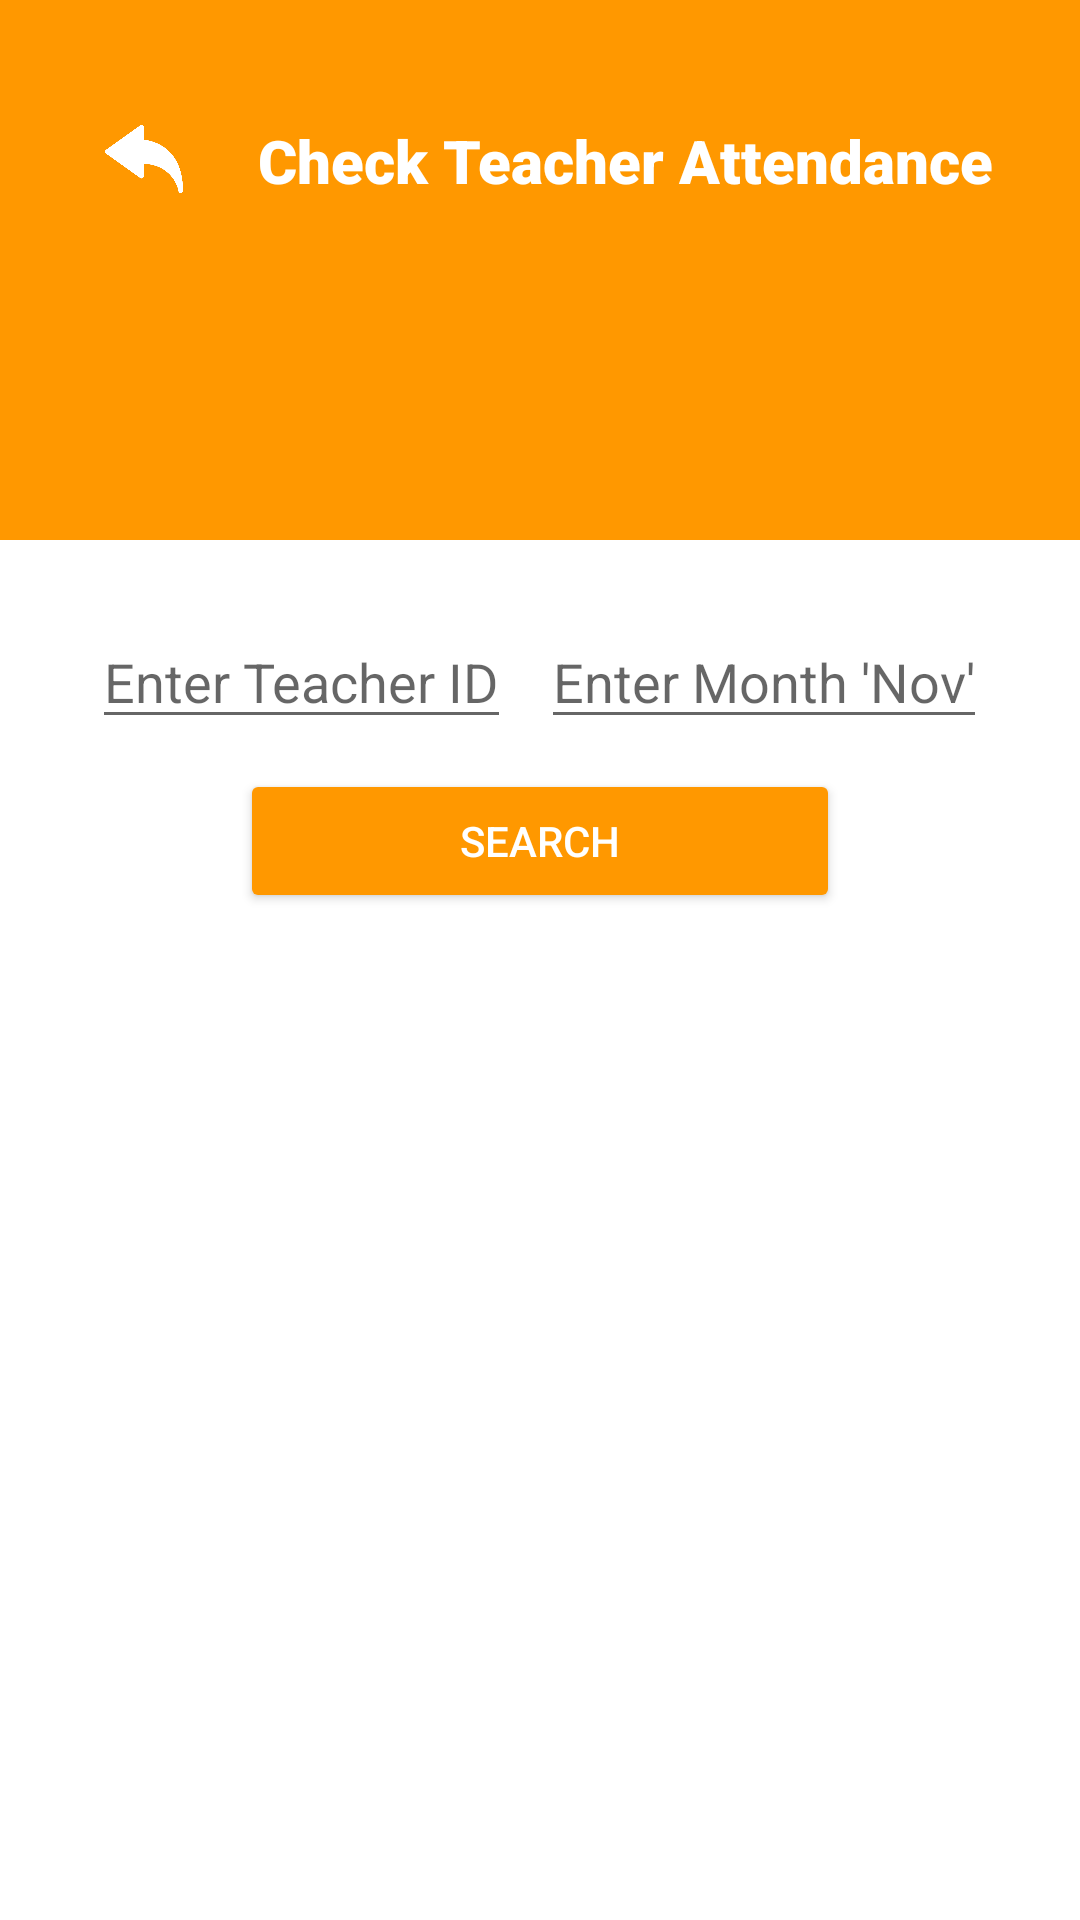

Produce the Android XML layout that renders to this screen, including the resource entries it uses.
<!-- AndroidManifest.xml: application theme Theme.AxonatorMobileAttendance -->
<!-- res/layout/activity_admin_teacher_att_list_s_c_r.xml -->
<?xml version="1.0" encoding="utf-8"?>
<LinearLayout xmlns:android="http://schemas.android.com/apk/res/android"
    xmlns:app="http://schemas.android.com/apk/res-auto"
    xmlns:tools="http://schemas.android.com/tools"
    android:layout_width="match_parent"
    android:layout_height="match_parent"
    android:orientation="vertical"
    android:background="@color/white"
    tools:context=".AdminActivity.AdminTeacherAttListSCR">

    <LinearLayout
        android:layout_width="match_parent"
        android:layout_height="180dp"
        android:orientation="horizontal"
        android:padding="10dp"
        android:background="@color/Mahroon"
        android:gravity="start|top"

        >


        <ImageView
            android:id="@+id/st_att_back"
            android:layout_width="26sp"
            android:layout_height="26dp"
            android:src="@drawable/back"
            android:layout_marginTop="30dp"
            android:layout_marginLeft="25dp"
            />

        <TextView
            android:layout_width="wrap_content"
            android:layout_height="wrap_content"
            android:text="Check Teacher Attendance"
            android:textSize="20sp"
            android:fontFamily="sans-serif-black"
            android:textColor="@color/white"
            android:layout_marginLeft="25dp"
            android:layout_marginTop="30dp"
            />

    </LinearLayout>

    <LinearLayout
        android:layout_width="match_parent"
        android:layout_height="match_parent"
        android:padding="25dp"
        android:orientation="vertical">

        <LinearLayout
            android:layout_width="match_parent"
            android:layout_height="wrap_content"
            android:orientation="horizontal"
            android:gravity="center"
            >

            <EditText
                android:id="@+id/ed_stID"
                android:layout_width="wrap_content"
                android:layout_height="wrap_content"
                android:hint="Enter Teacher ID"
                android:layout_marginRight="5dp"
                android:inputType="number"
                android:textColor="@color/Mahroon"
                />

            <EditText
                android:id="@+id/ed_stMonth"
                android:layout_width="wrap_content"
                android:layout_height="wrap_content"
                android:hint="Enter Month 'Nov'"
                android:layout_marginLeft="5dp"
                android:inputType="text"
                android:textColor="@color/Mahroon"

                />


        </LinearLayout>


        <Button
            android:id="@+id/btn_search"
            android:layout_width="200dp"
            android:layout_height="wrap_content"
            android:text="search"
            android:textColor="@color/white"
            android:layout_gravity="center"
            app:cornerRadius="10dp"
            android:layout_marginTop="10dp"
            android:backgroundTint="@color/Mahroon"
            />


        <androidx.recyclerview.widget.RecyclerView
            android:id="@+id/recyclerView_showAtt"
            android:layout_width="match_parent"
            android:layout_marginTop="10dp"
            android:layout_height="match_parent"
            android:layout_marginRight="20dp"
            />

    </LinearLayout>

</LinearLayout>
<!-- resources referenced by this layout -->
<resources>
  <color name="Mahroon">#FF9800</color>
  <color name="white">#FFFFFFFF</color>
  <!-- drawable back: png bitmap (drawable, 11097 bytes) -->
  <style name="Theme.AxonatorMobileAttendance" parent="Theme.MaterialComponents.DayNight.NoActionBar">
          
          <item name="colorPrimary">@color/purple_500</item>
          <item name="colorPrimaryVariant">@color/purple_700</item>
          <item name="colorOnPrimary">@color/white</item>
          
          <item name="colorSecondary">@color/teal_200</item>
          <item name="colorSecondaryVariant">@color/teal_700</item>
          <item name="colorOnSecondary">@color/black</item>
          
          <item name="android:statusBarColor" tools:targetApi="l">?attr/colorPrimaryVariant</item>
          
      </style>
  <color name="purple_500">#FF9800</color>
  <color name="purple_700">#FF9800</color>
  <color name="teal_200">#FF03DAC5</color>
  <color name="teal_700">#FF018786</color>
  <color name="black">#FF000000</color>
</resources>
